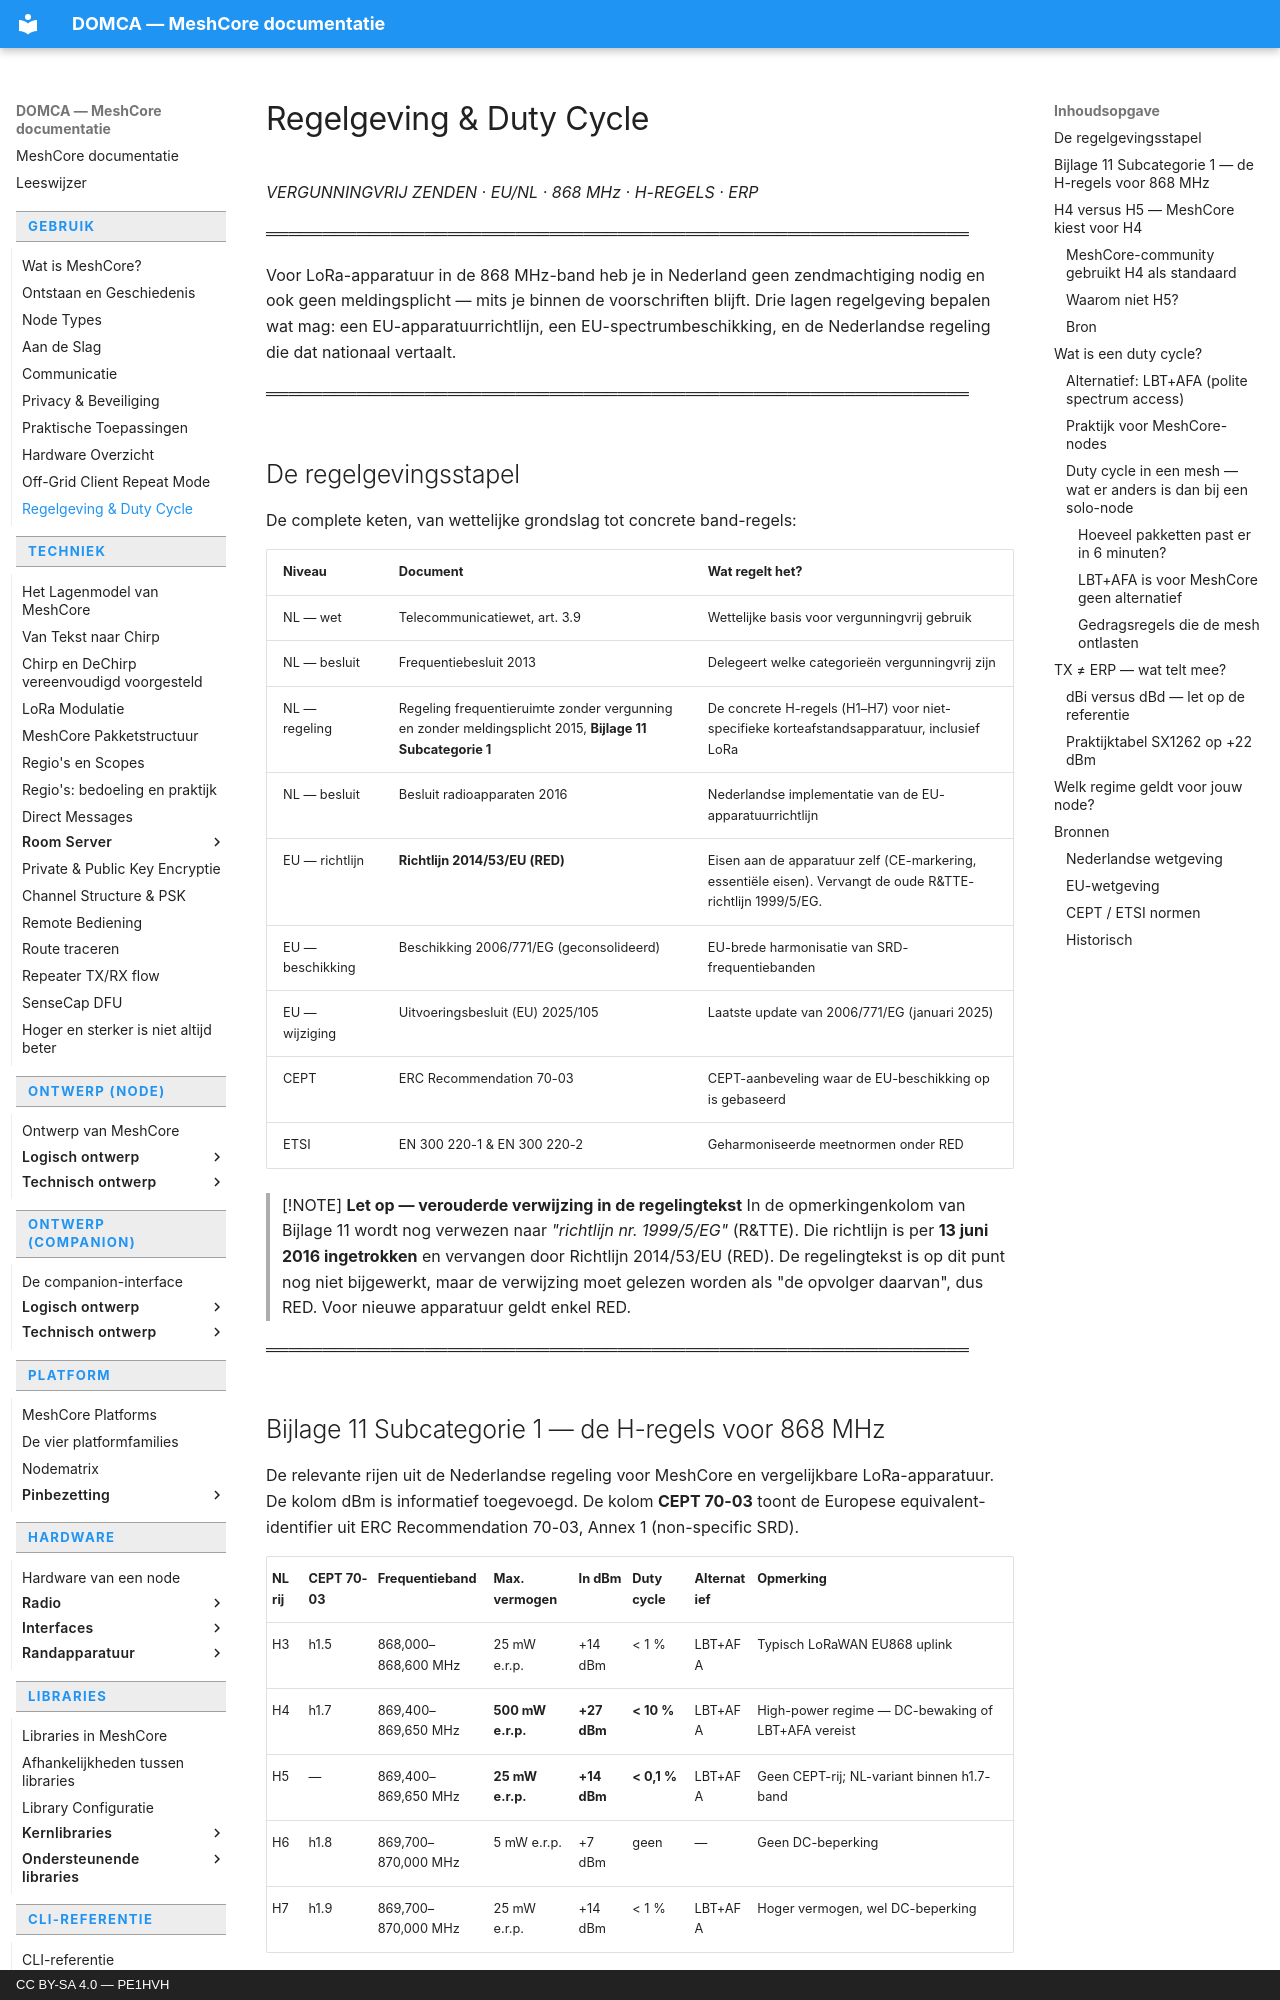

repository: pe1hvh/meshcore-docs · page: nl/usage/regulations/index.html · generator: mkdocs · copyright: CC BY-SA 4.0 — PE1HVH

# Regelgeving & Duty Cycle

*VERGUNNINGVRIJ ZENDEN · EU/NL · 868 MHz · H-REGELS · ERP*

══════════════════════════════════════════════════════════════

Voor LoRa-apparatuur in de 868 MHz-band heb je in Nederland geen zendmachtiging nodig en ook geen meldingsplicht — mits je binnen de voorschriften blijft. Drie lagen regelgeving bepalen wat mag: een EU-apparatuurrichtlijn, een EU-spectrumbeschikking, en de Nederlandse regeling die dat nationaal vertaalt.

══════════════════════════════════════════════════════════════

## De regelgevingsstapel

De complete keten, van wettelijke grondslag tot concrete band-regels:

| Niveau | Document | Wat regelt het? |
|---|---|---|
| NL — wet | Telecommunicatiewet, art. 3.9 | Wettelijke basis voor vergunningvrij gebruik |
| NL — besluit | Frequentiebesluit 2013 | Delegeert welke categorieën vergunningvrij zijn |
| NL — regeling | Regeling frequentieruimte zonder vergunning en zonder meldingsplicht 2015, **Bijlage 11 Subcategorie 1** | De concrete H-regels (H1–H7) voor niet-specifieke korteafstandsapparatuur, inclusief LoRa |
| NL — besluit | Besluit radioapparaten 2016 | Nederlandse implementatie van de EU-apparatuurrichtlijn |
| EU — richtlijn | **Richtlijn 2014/53/EU (RED)** | Eisen aan de apparatuur zelf (CE-markering, essentiële eisen). Vervangt de oude R&TTE-richtlijn 1999/5/EG. |
| EU — beschikking | Beschikking 2006/771/EG (geconsolideerd) | EU-brede harmonisatie van SRD-frequentiebanden |
| EU — wijziging | Uitvoeringsbesluit (EU) 2025/105 | Laatste update van 2006/771/EG (januari 2025) |
| CEPT | ERC Recommendation 70-03 | CEPT-aanbeveling waar de EU-beschikking op is gebaseerd |
| ETSI | EN 300 220-1 & EN 300 220-2 | Geharmoniseerde meetnormen onder RED |

> [!NOTE]
> **Let op — verouderde verwijzing in de regelingtekst**
> In de opmerkingenkolom van Bijlage 11 wordt nog verwezen naar *"richtlijn nr. 1999/5/EG"* (R&TTE). Die richtlijn is per **13 juni 2016 ingetrokken** en vervangen door Richtlijn 2014/53/EU (RED). De regelingtekst is op dit punt nog niet bijgewerkt, maar de verwijzing moet gelezen worden als "de opvolger daarvan", dus RED. Voor nieuwe apparatuur geldt enkel RED.

══════════════════════════════════════════════════════════════

## Bijlage 11 Subcategorie 1 — de H-regels voor 868 MHz

De relevante rijen uit de Nederlandse regeling voor MeshCore en vergelijkbare LoRa-apparatuur. De kolom dBm is informatief toegevoegd. De kolom **CEPT 70-03** toont de Europese equivalent-identifier uit ERC Recommendation 70-03, Annex 1 (non-specific SRD).

| NL rij | CEPT 70-03 | Frequentieband | Max. vermogen | In dBm | Duty cycle | Alternatief | Opmerking |
|---|---|---|---|---|---|---|---|
| H3 | h1.5 | 868,000–868,600 MHz | 25 mW e.r.p. | +14 dBm | < 1 % | LBT+AFA | Typisch LoRaWAN EU868 uplink |
| H4 | h1.7 | 869,400–869,650 MHz | **500 mW e.r.p.** | **+27 dBm** | **< 10 %** | LBT+AFA | High-power regime — DC-bewaking of LBT+AFA vereist |
| H5 | — | 869,400–869,650 MHz | **25 mW e.r.p.** | **+14 dBm** | **< 0,1 %** | LBT+AFA | Geen CEPT-rij; NL-variant binnen h1.7-band |
| H6 | h1.8 | 869,700–870,000 MHz | 5 mW e.r.p. | +7 dBm | geen | — | Geen DC-beperking |
| H7 | h1.9 | 869,700–870,000 MHz | 25 mW e.r.p. | +14 dBm | < 1 % | LBT+AFA | Hoger vermogen, wel DC-beperking |

MeshCore in Nederland draait typisch op **869,618 MHz** — binnen de H4/H5-band (= CEPT h1.7). De keuze tussen H4 en H5 hangt af van hoe je apparaat is gecertificeerd.

══════════════════════════════════════════════════════════════
